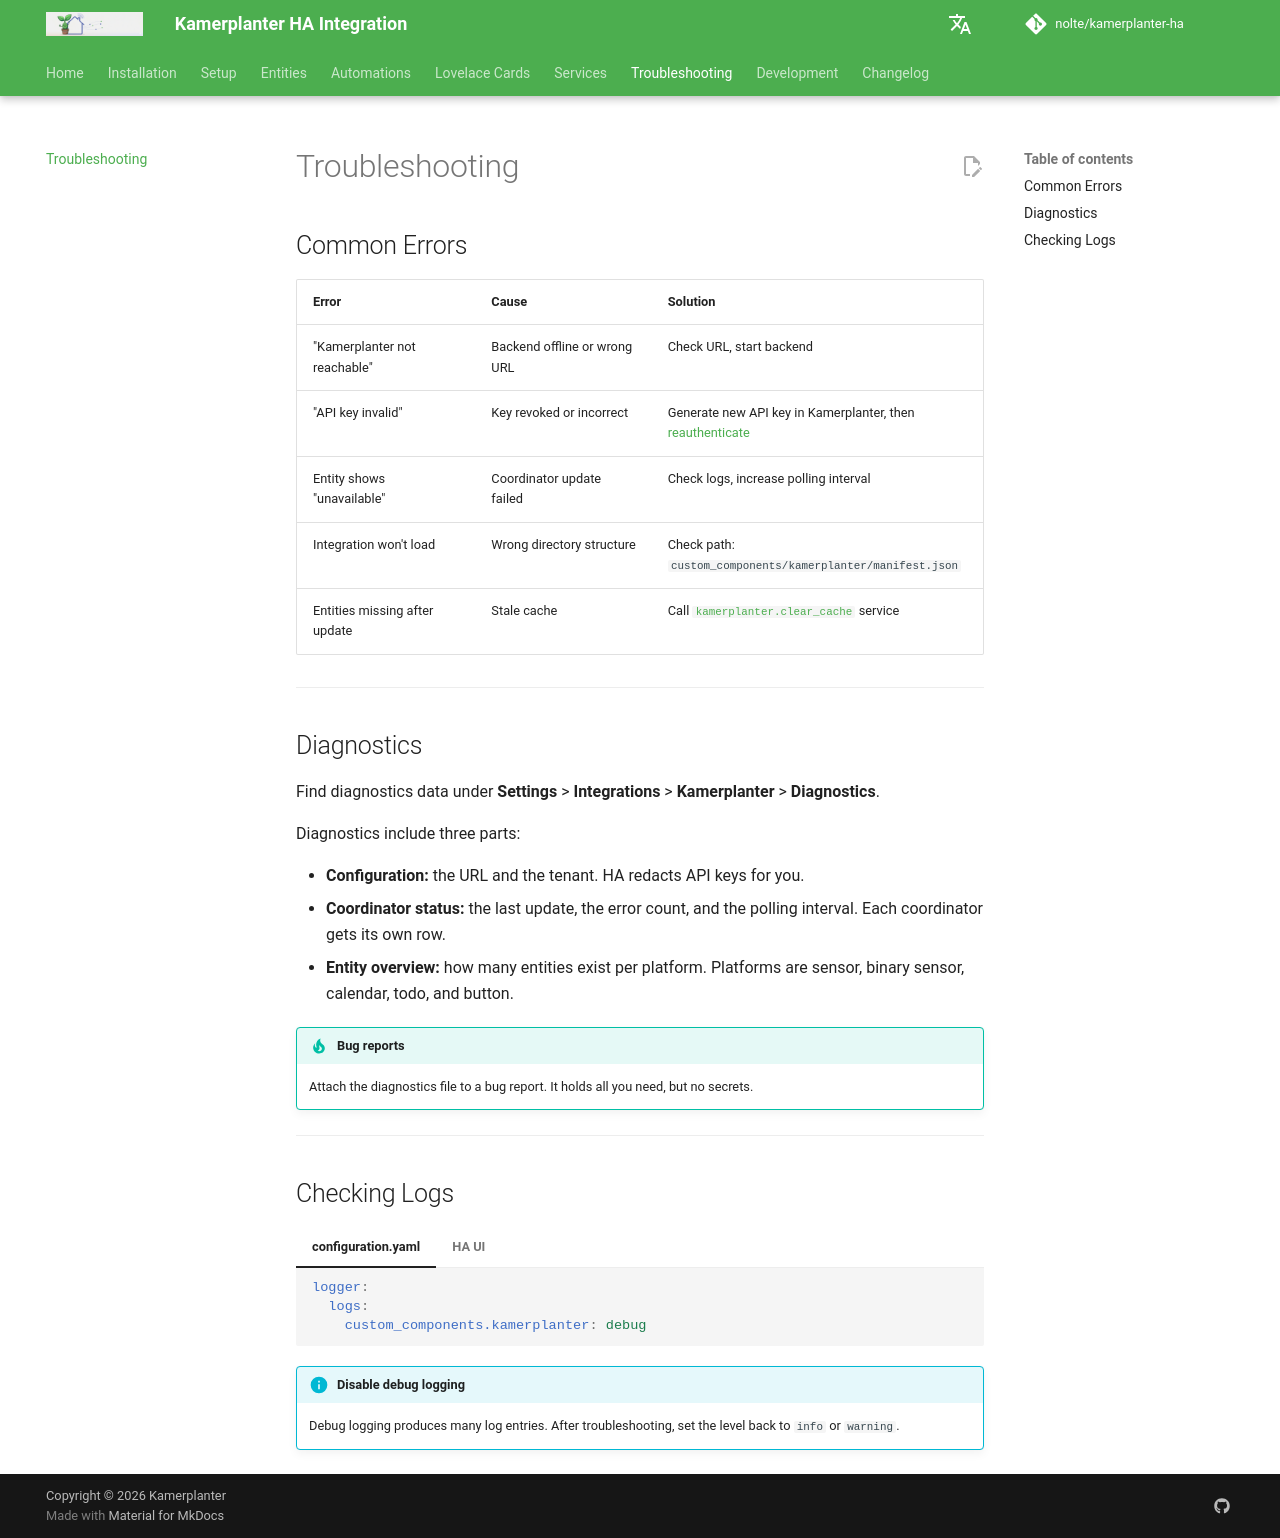

repository: nolte/kamerplanter-ha · page: en/guides/troubleshooting/index.html · generator: mkdocs

---
title: Troubleshooting
audience:
  - self-hosting-admin
  - ha-end-users
content_mode: troubleshooting
track: user-docs
last_updated: 2026-06-24
---
# Troubleshooting

## Common Errors

| Error | Cause | Solution |
|-------|-------|---------|
| "Kamerplanter not reachable" | Backend offline or wrong URL | Check URL, start backend |
| "API key invalid" | Key revoked or incorrect | Generate new API key in Kamerplanter, then [reauthenticate](setup.md#reauthentication-reconfigure) |
| Entity shows "unavailable" | Coordinator update failed | Check logs, increase polling interval |
| Integration won't load | Wrong directory structure | Check path: `custom_components/kamerplanter/manifest.json` |
| Entities missing after update | Stale cache | Call [`kamerplanter.clear_cache`](services.md#kamerplanterclear_cache) service |

---

## Diagnostics

Find diagnostics data under **Settings** > **Integrations** > **Kamerplanter** > **Diagnostics**.

Diagnostics include three parts:

- **Configuration:** the URL and the tenant. HA redacts API keys for you.
- **Coordinator status:** the last update, the error count, and the polling interval. Each coordinator gets its own row.
- **Entity overview:** how many entities exist per platform. Platforms are sensor, binary sensor, calendar, todo, and button.

!!! tip "Bug reports"
    Attach the diagnostics file to a bug report. It holds all you need, but no secrets.

---

## Checking Logs

=== "configuration.yaml"

    ```yaml
    logger:
      logs:
        custom_components.kamerplanter: debug
    ```

=== "HA UI"

    **Settings** > **System** > **Logs** and filter for `kamerplanter`.

!!! info "Disable debug logging"
    Debug logging produces many log entries. After troubleshooting, set the level back to `info` or `warning`.
